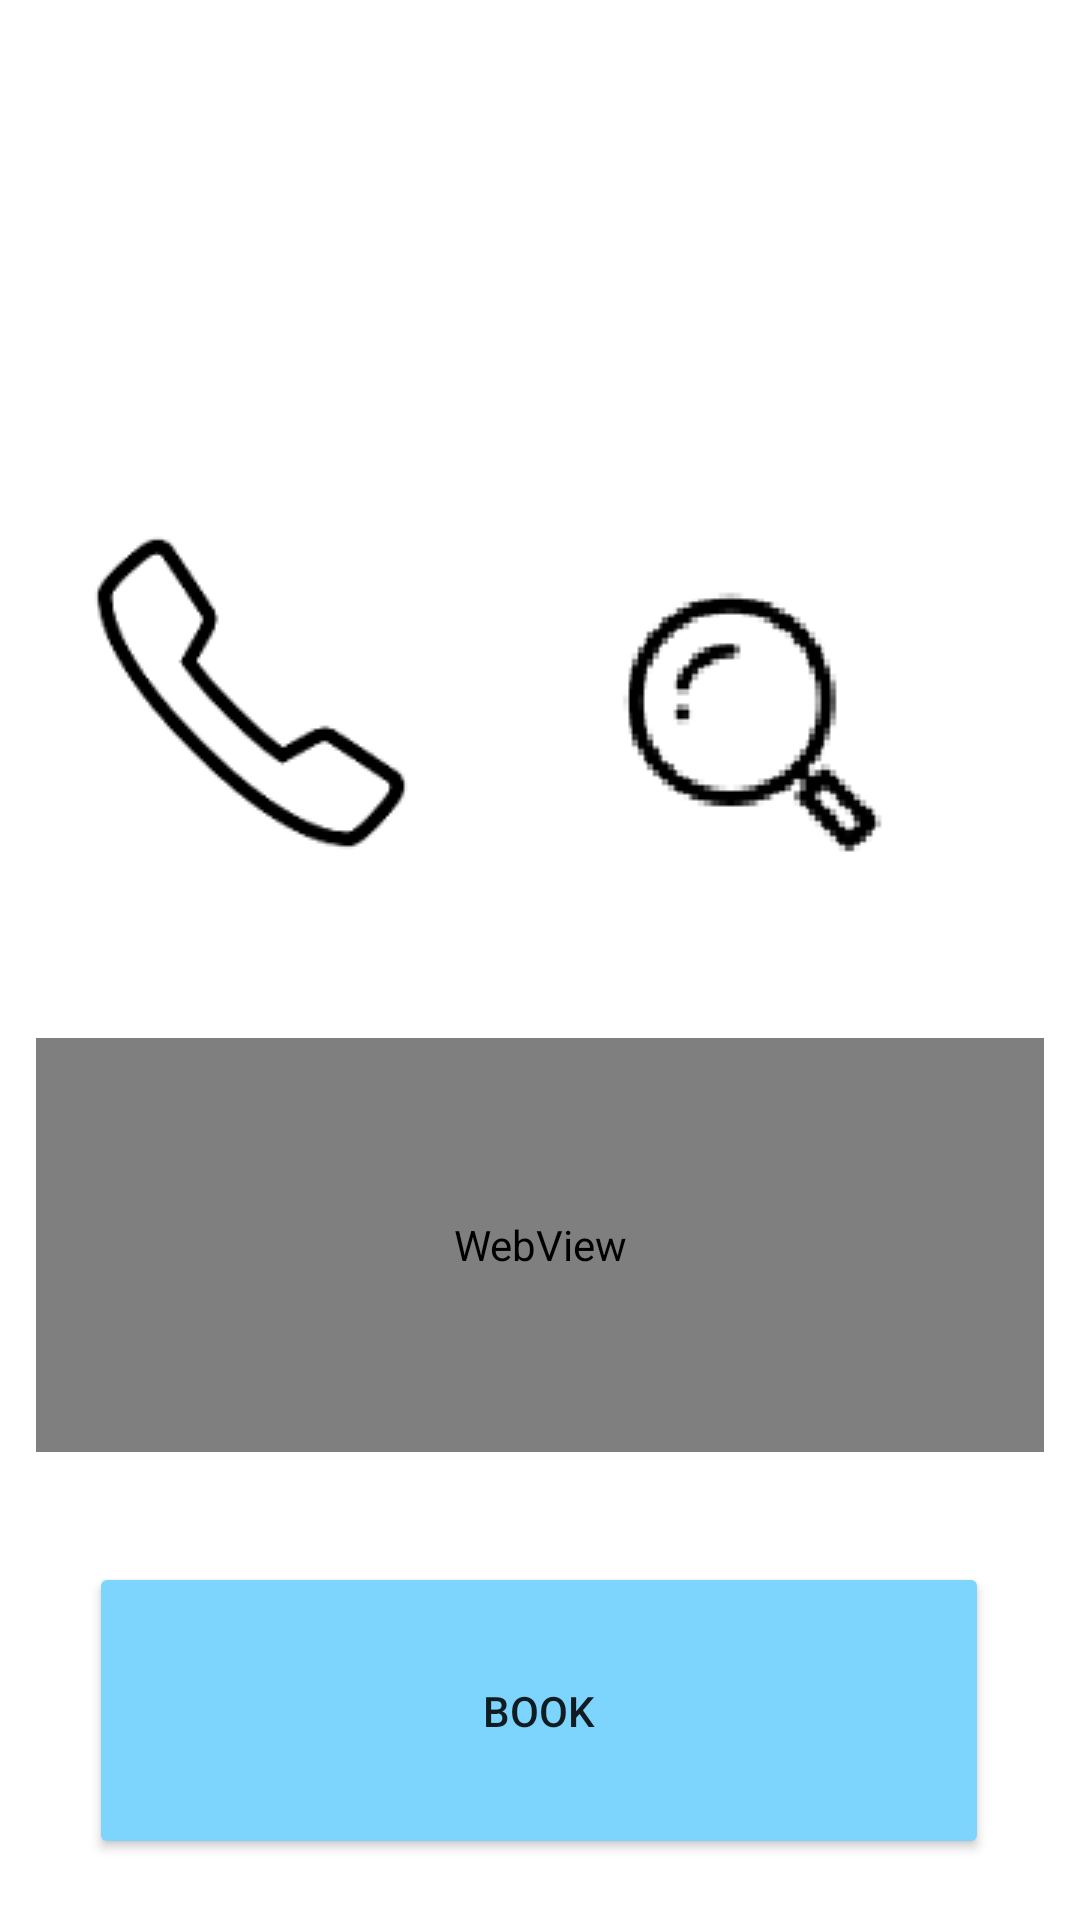

Reconstruct the res/layout file that produces this screen, plus the resources it refers to.
<!-- AndroidManifest.xml: application theme Theme.DeloitteLogin -->
<!-- res/layout/activity_h_m.xml -->
<?xml version="1.0" encoding="utf-8"?>
<androidx.constraintlayout.widget.ConstraintLayout xmlns:android="http://schemas.android.com/apk/res/android"
    xmlns:app="http://schemas.android.com/apk/res-auto"
    xmlns:tools="http://schemas.android.com/tools"
    android:layout_width="match_parent"
    android:layout_height="match_parent"
    android:background="#FFFFFF"
    tools:context=".HMActivity">

    <ImageView
        android:id="@+id/imageView8"
        android:layout_width="391dp"
        android:layout_height="174dp"
        app:layout_constraintBottom_toBottomOf="parent"
        app:layout_constraintEnd_toEndOf="parent"
        app:layout_constraintStart_toStartOf="parent"
        app:layout_constraintTop_toTopOf="parent"
        app:layout_constraintVertical_bias="0.0"
        app:srcCompat="@drawable/hmm" />

    <Button
        android:id="@+id/bookButton"
        style="@style/Widget.AppCompat.Button"
        android:layout_width="300dp"
        android:layout_height="99dp"
        android:text="Book"
        app:backgroundTint="#7DD5FD"
        app:layout_constraintBottom_toBottomOf="parent"
        app:layout_constraintEnd_toEndOf="parent"
        app:layout_constraintHorizontal_bias="0.495"
        app:layout_constraintStart_toStartOf="parent"
        app:layout_constraintTop_toBottomOf="@+id/imageView8"
        app:layout_constraintVertical_bias="0.945" />

    <ImageButton
        android:id="@+id/productButton"
        android:layout_width="141dp"
        android:layout_height="125dp"
        android:layout_marginEnd="40dp"
        android:layout_marginRight="40dp"
        android:background="#00FFFFFF"
        app:layout_constraintBottom_toBottomOf="parent"
        app:layout_constraintEnd_toEndOf="parent"
        app:layout_constraintTop_toTopOf="parent"
        app:layout_constraintVertical_bias="0.334"
        app:srcCompat="@drawable/search" />

    <ImageButton
        android:id="@+id/phoneButton"
        android:layout_width="wrap_content"
        android:layout_height="wrap_content"
        android:layout_marginStart="16dp"
        android:layout_marginLeft="16dp"
        android:background="#4CAF50"
        app:layout_constraintBottom_toBottomOf="parent"
        app:layout_constraintEnd_toStartOf="@+id/productButton"
        app:layout_constraintHorizontal_bias="0.208"
        app:layout_constraintStart_toStartOf="parent"
        app:layout_constraintTop_toTopOf="parent"
        app:layout_constraintVertical_bias="0.33"
        app:srcCompat="@drawable/phone" />

    <WebView
        android:id="@+id/webview1"
        android:layout_width="336dp"
        android:layout_height="138dp"
        app:layout_constraintBottom_toTopOf="@+id/bookButton"
        app:layout_constraintEnd_toEndOf="parent"
        app:layout_constraintStart_toStartOf="parent"
        app:layout_constraintTop_toBottomOf="@+id/imageView8"
        app:layout_constraintVertical_bias="0.825" />

</androidx.constraintlayout.widget.ConstraintLayout>
<!-- resources referenced by this layout -->
<resources>
  <!-- drawable phone: png bitmap (drawable, 3604 bytes) -->
  <!-- drawable search: png bitmap (drawable, 2816 bytes) -->
  <style name="Theme.DeloitteLogin" parent="Theme.MaterialComponents.DayNight.NoActionBar">
          
          <item name="colorPrimary">@color/purple_500</item>
          <item name="colorPrimaryVariant">@color/purple_700</item>
          <item name="colorOnPrimary">@color/white</item>
          
          <item name="colorSecondary">@color/teal_200</item>
          <item name="colorSecondaryVariant">@color/teal_700</item>
          <item name="colorOnSecondary">@color/black</item>
          
          <item name="android:statusBarColor" tools:targetApi="l">?attr/colorPrimaryVariant</item>
          
      </style>
  <!-- not gathered from this repository: default colours our renderer supplied (Android Studio template values) -->
  <color name="purple_500">#FF6200EE</color>
  <color name="purple_700">#FF3700B3</color>
  <color name="teal_200">#FF03DAC5</color>
  <color name="teal_700">#FF018786</color>
  <color name="black">#FF000000</color>
  <color name="white">#FFFFFFFF</color>
</resources>
